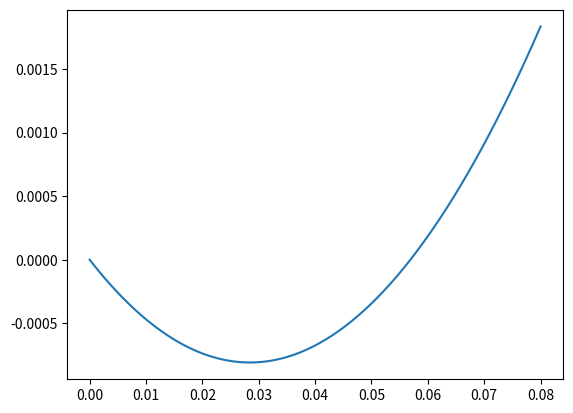

Write the Python code that produced this figure.
import numpy as np
import matplotlib.pyplot as plt
#https://www.jneurosci.org/content/jneuro/2/1/32.full.pdf
#the good news ^

def phi(c, c_avg, c0, p = 0.75, strength = 1):
	#https://www.desmos.com/calculator/izy6an5owp
	#that desmos graph has the template function
	#strength is a new addition, it is basically learning rate
	#I changed this function from the desmos one a little cuz c0 is supposed to be it's own fixed thing, not dependant on c_avg
	thresh = c_avg*(c_avg/c0)**p
	return c*(c-thresh)/(1+c**2)

c = np.linspace(0, 0.08, 100)
plt.plot(c, phi(c, 0.04, 0.025))
plt.show()

